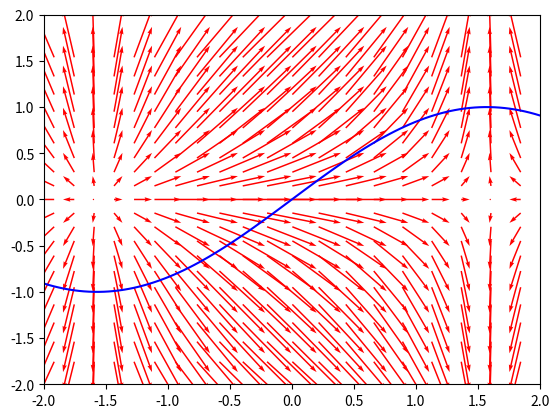

Write the Python code that produced this figure.
import numpy as np
import matplotlib.pyplot as plt
import matplotlib.animation as animation


# Function to update the plot for each frame of the animation
def update_quiver(num, Q, sine_line):
    Q.set_UVC(np.cos(num * 0.1), np.sin(num * 0.1))
    sine_line.set_ydata(np.sin(x + num * 0.1))

    return Q, sine_line


# Generate data for quiver plot
X, Y = np.meshgrid(np.arange(-2, 2, 0.2), np.arange(-2, 2, 0.2))
U = np.cos(X)
V = np.sin(Y)

# Generate data for sine wave
x = np.linspace(-2, 2, 100)
y = np.sin(x)

# Create a quiver plot
fig, ax = plt.subplots()
Q = ax.quiver(X, Y, U, V, pivot='mid', scale=10, color='r')
ax.set_xlim(-2, 2)
ax.set_ylim(-2, 2)

# Create a sine line
sine_line, = ax.plot(x, y, 'b-')

# Create the animation
ani = animation.FuncAnimation(fig, update_quiver, frames=range(100), fargs=(Q, sine_line), interval=50)

plt.show()
